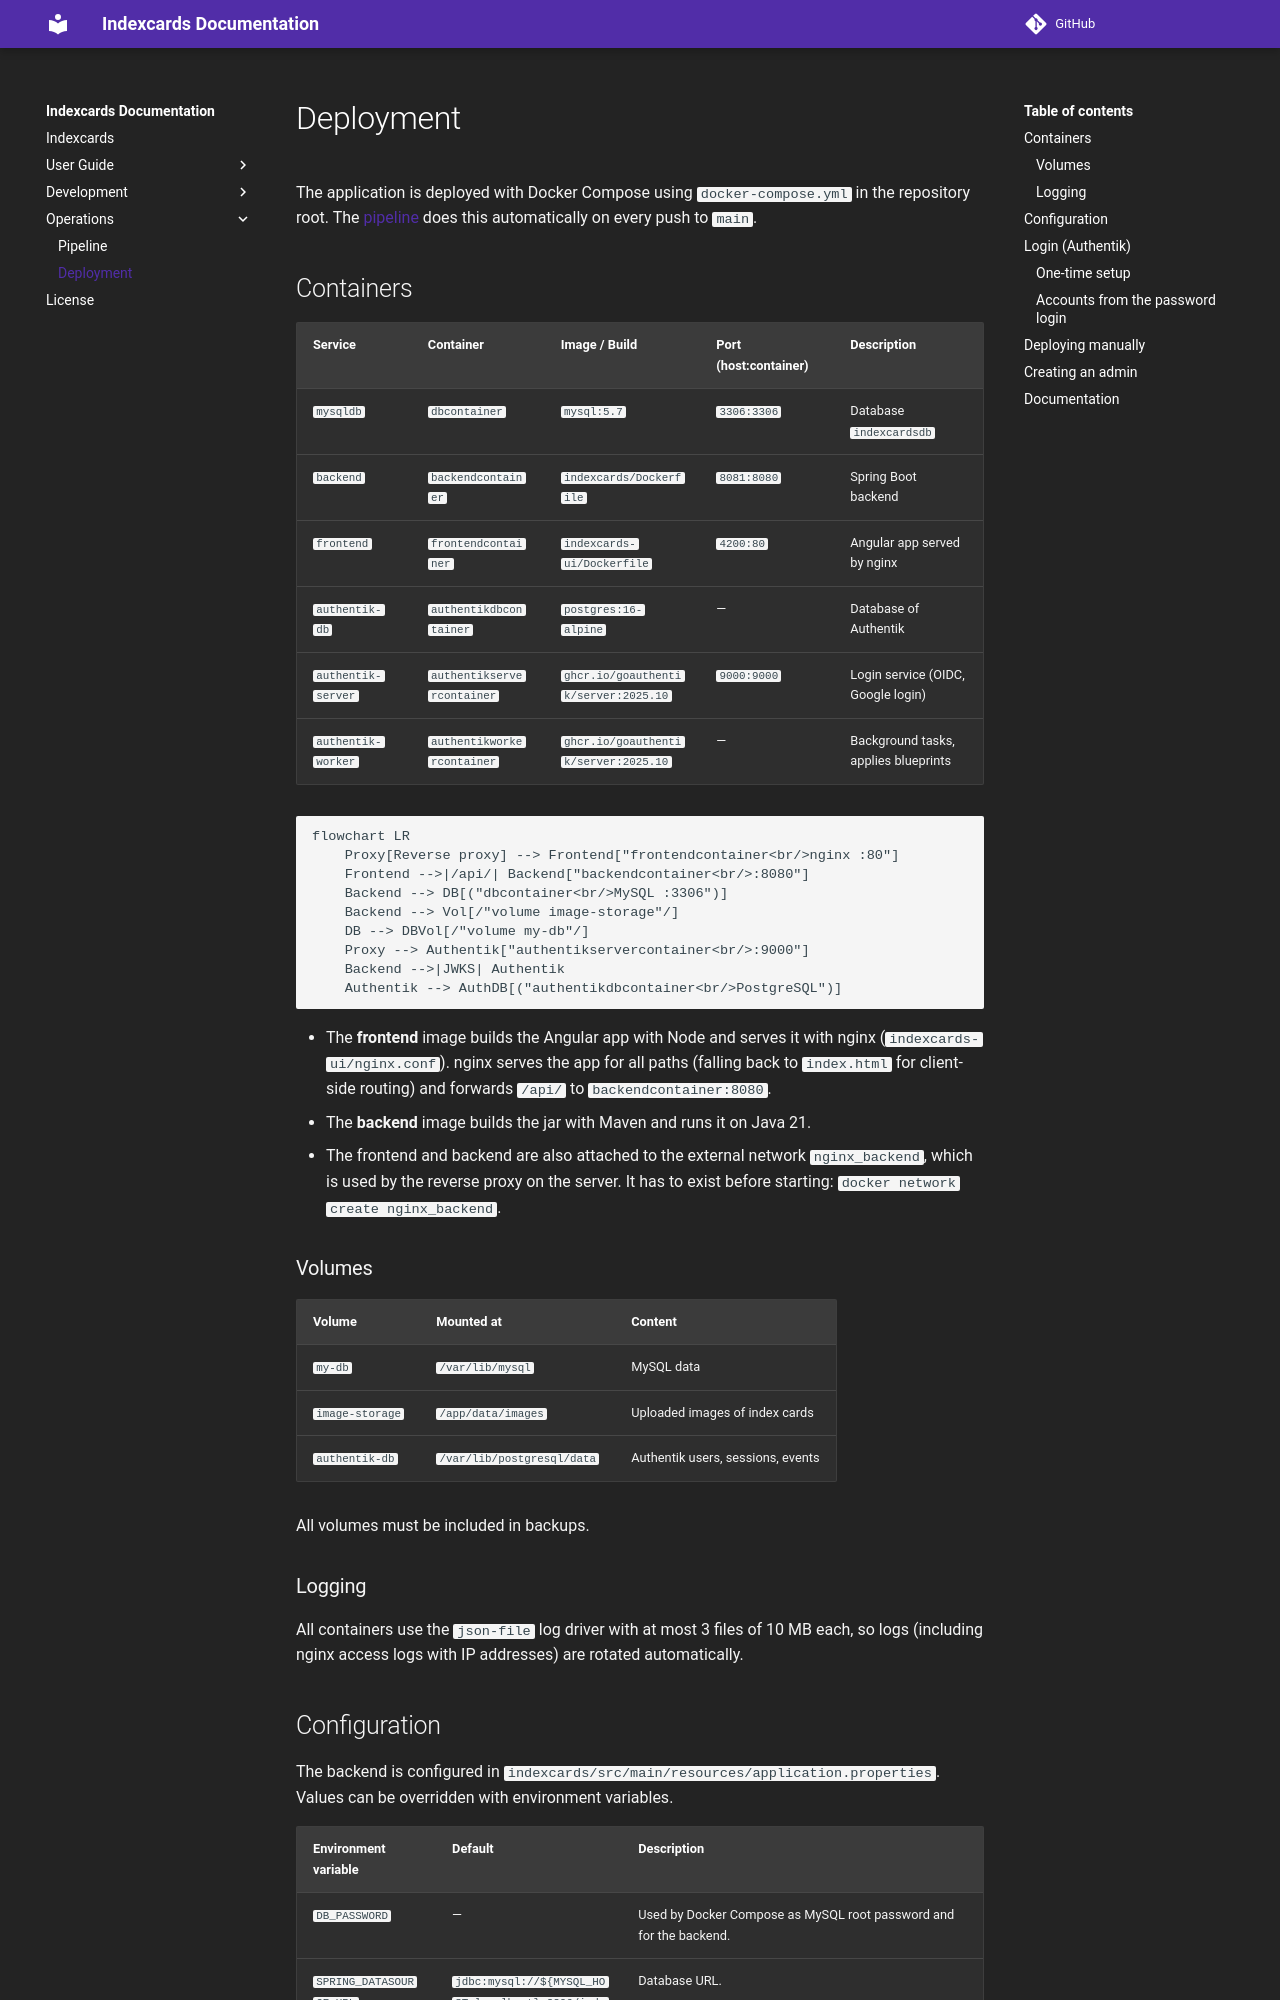

repository: 7ubi/indexcards · page: operations/deployment/index.html · generator: mkdocs

# Deployment

The application is deployed with Docker Compose using `docker-compose.yml` in the repository root. The
[pipeline](../pipeline.md#deployment) does this automatically on every push to `main`.

## Containers

| Service    | Container           | Image / Build                  | Port (host:container) | Description                          |
|------------|---------------------|--------------------------------|-----------------------|--------------------------------------|
| `mysqldb`  | `dbcontainer`       | `mysql:5.7`                    | `3306:3306`           | Database `indexcardsdb`              |
| `backend`  | `backendcontainer`  | `indexcards/Dockerfile`        | `8081:8080`           | Spring Boot backend                  |
| `frontend` | `frontendcontainer` | `indexcards-ui/Dockerfile`     | `4200:80`             | Angular app served by nginx          |
| `authentik-db`     | `authentikdbcontainer`     | `postgres:16-alpine`                  | —           | Database of Authentik                |
| `authentik-server` | `authentikservercontainer` | `ghcr.io/goauthentik/server:2025.10`  | `9000:9000` | Login service (OIDC, Google login)   |
| `authentik-worker` | `authentikworkercontainer` | `ghcr.io/goauthentik/server:2025.10`  | —           | Background tasks, applies blueprints |

```mermaid
flowchart LR
    Proxy[Reverse proxy] --> Frontend["frontendcontainer<br/>nginx :80"]
    Frontend -->|/api/| Backend["backendcontainer<br/>:8080"]
    Backend --> DB[("dbcontainer<br/>MySQL :3306")]
    Backend --> Vol[/"volume image-storage"/]
    DB --> DBVol[/"volume my-db"/]
    Proxy --> Authentik["authentikservercontainer<br/>:9000"]
    Backend -->|JWKS| Authentik
    Authentik --> AuthDB[("authentikdbcontainer<br/>PostgreSQL")]
```

- The **frontend** image builds the Angular app with Node and serves it with nginx (`indexcards-ui/nginx.conf`).
  nginx serves the app for all paths (falling back to `index.html` for client-side routing) and forwards `/api/` to
  `backendcontainer:8080`.
- The **backend** image builds the jar with Maven and runs it on Java 21.
- The frontend and backend are also attached to the external network `nginx_backend`, which is used by the reverse
  proxy on the server. It has to exist before starting: `docker network create nginx_backend`.

### Volumes

| Volume          | Mounted at               | Content                          |
|-----------------|--------------------------|----------------------------------|
| `my-db`         | `/var/lib/mysql`         | MySQL data                       |
| `image-storage` | `/app/data/images`       | Uploaded images of index cards   |
| `authentik-db`  | `/var/lib/postgresql/data` | Authentik users, sessions, events |

All volumes must be included in backups.

### Logging

All containers use the `json-file` log driver with at most 3 files of 10 MB each, so logs (including nginx access logs
with IP addresses) are rotated automatically.
